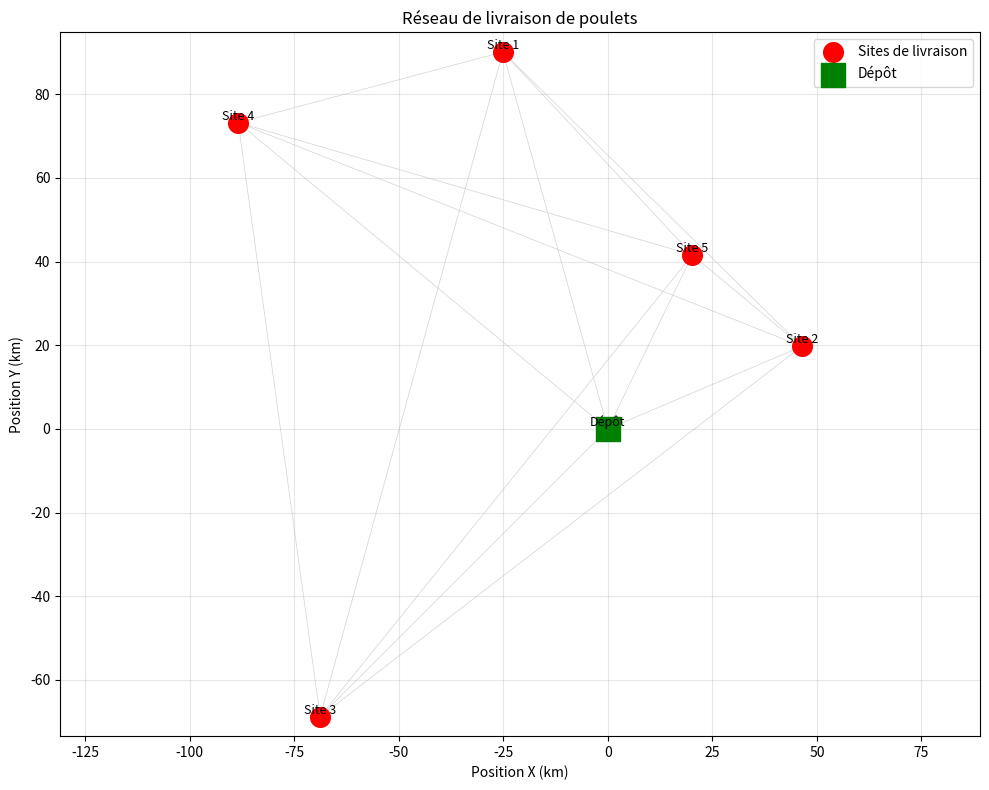
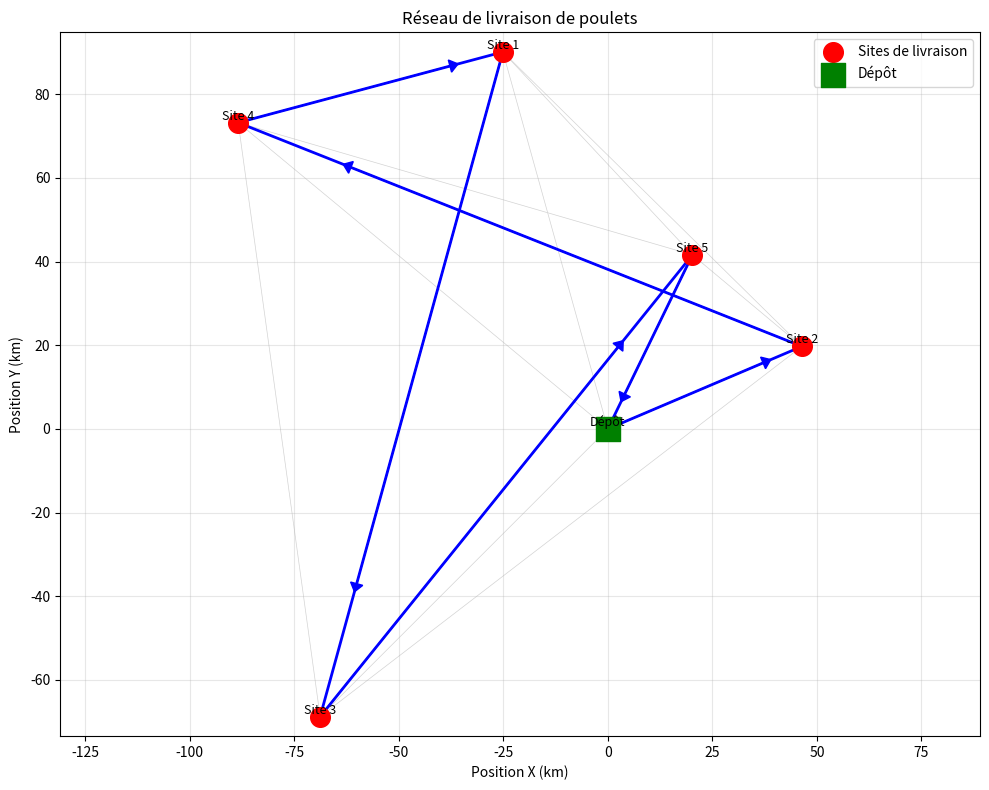
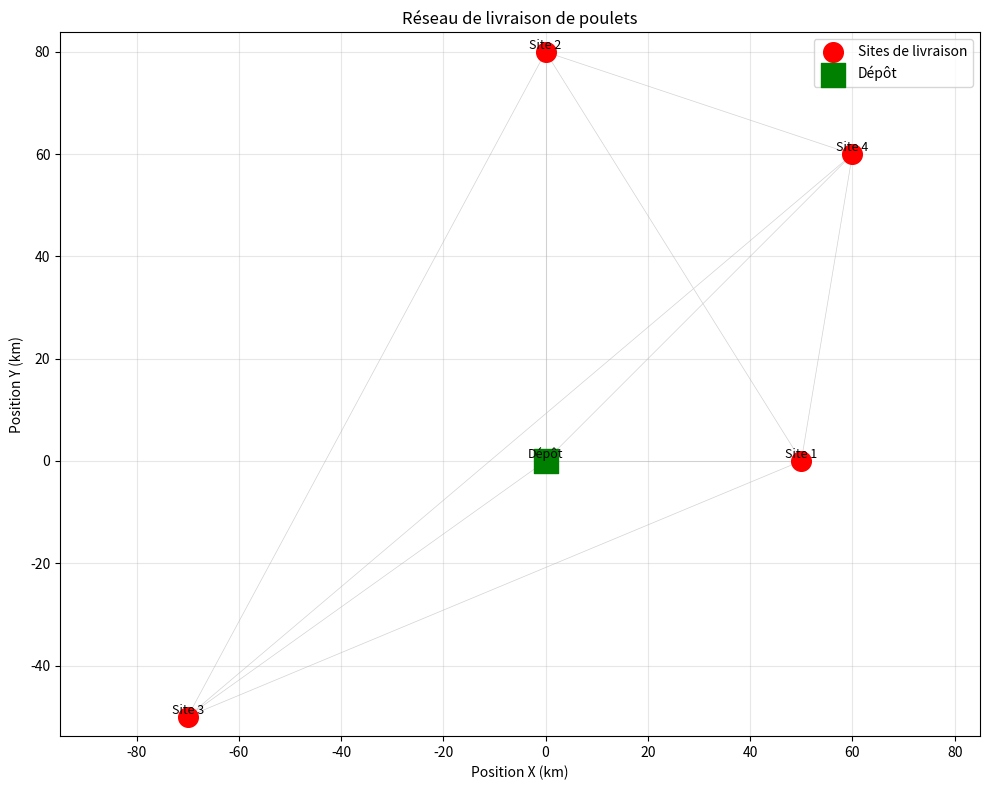

Python code for these plots, in order:
"""
Module principal contenant les classes de base pour le problème TSP livraison.

Classes principales :
- Camion : Représente le véhicule de livraison avec ses contraintes
- GrapheLivraison : Gère le réseau de sites et les calculs de distances/carburant

Auteur: Projet TSP Livraison
Date: 2025
"""

import random
import numpy as np
from typing import List, Dict, Tuple, Optional
import matplotlib.pyplot as plt


class Camion:
    """
    Représente le camion de livraison avec toutes ses caractéristiques physiques.
    
    Cette classe encapsule les propriétés du véhicule qui influencent :
    - La capacité de transport (combien de poulets peut-il transporter ?)
    - La consommation de carburant (qui dépend du poids)
    - L'autonomie (capacité du réservoir)
    """
    
    def __init__(self, poids_vide: float, charge_max: float, capacite_reservoir: float):
        """
        Initialise un camion avec ses caractéristiques techniques.
        
        Args:
            poids_vide: Poids du camion sans aucune marchandise (kg)
            charge_max: Poids maximum de marchandises transportables (kg)
            capacite_reservoir: Capacité du réservoir de carburant (litres)
        """
        self.poids_vide = poids_vide
        self.charge_max = charge_max
        # Le poids plein est utilisé pour les calculs de consommation au départ
        self.poids_plein = poids_vide + charge_max
        self.capacite_reservoir = capacite_reservoir
        
    def poids_actuel(self, charge_restante: float) -> float:
        """
        Calcule le poids total actuel du camion.
        
        Le poids total change au cours de la tournée car le camion livre
        des poulets à chaque arrêt. Un camion plus léger consomme moins.
        
        Args:
            charge_restante: Poids de poulets encore dans le camion (kg)
        
        Returns:
            Poids total = poids du véhicule vide + marchandises restantes (kg)
        """
        return self.poids_vide + charge_restante
    
    def __repr__(self):
        """Représentation textuelle du camion pour affichage"""
        return (f"Camion(vide={self.poids_vide}kg, charge_max={self.charge_max}kg, "
                f"reservoir={self.capacite_reservoir}L)")


class GrapheLivraison:
    """
    Représente le réseau de sites de livraison et gère les calculs de distances.
    
    Cette classe centralise :
    - La génération ou l'import de réseaux de sites
    - Les calculs de distances ajustées avec embouteillages  
    - Les calculs de consommation de carburant
    - La vérification des contraintes de faisabilité
    """
    
    def __init__(self, n_sites: int = None, camion: Camion = None, 
                 quantite_par_site: float = None, seed: int = None,
                 matrice_distances: np.ndarray = None, positions: np.ndarray = None):
        """
        Initialise le graphe de livraison.
        
        Deux modes d'utilisation possibles :
        1) Génération automatique : fournir n_sites, camion, quantite_par_site
        2) Import personnalisé : fournir matrice_distances, camion, quantite_par_site
        
        Args:
            n_sites: Nombre de sites de livraison (sans le dépôt)
            camion: Instance de la classe Camion
            quantite_par_site: Quantité de poulets livrée à chaque site (kg)
            seed: Graine aléatoire pour reproductibilité (mode génération)
            matrice_distances: Matrice personnalisée des distances (mode import)
                              Format: array de taille (n+1, n+1) où n = nb sites
                              L'indice 0 doit correspondre au dépôt
            positions: Positions 2D des sites pour visualisation (optionnel en mode import)
        """
        # Initialiser le générateur aléatoire si seed fourni
        if seed is not None:
            random.seed(seed)
            np.random.seed(seed)
        
        # Stockage des paramètres essentiels
        self.camion = camion
        self.quantite_par_site = quantite_par_site
        self.depot = 0  # Le dépôt est toujours le nœud d'indice 0
        
        # === MODE IMPORT : Matrice personnalisée fournie ===
        if matrice_distances is not None:
            self._init_from_matrix(matrice_distances, positions)
        # === MODE GENERATION : Création automatique ===
        elif n_sites is not None:
            self._init_from_generation(n_sites)
        else:
            raise ValueError(
                "Il faut fournir soit 'n_sites' (génération auto), "
                "soit 'matrice_distances' (import)"
            )
        
        # Vérification : la charge totale ne doit pas dépasser la capacité du camion
        charge_totale_necessaire = self.n_sites * quantite_par_site
        if charge_totale_necessaire > camion.charge_max:
            raise ValueError(
                f"Charge totale nécessaire ({charge_totale_necessaire}kg) "
                f"dépasse la capacité du camion ({camion.charge_max}kg)"
            )
    
    def _init_from_matrix(self, matrice_distances: np.ndarray, positions: np.ndarray = None):
        """
        Initialise le graphe à partir d'une matrice de distances personnalisée.
        
        Cette méthode permet d'importer un graphe déjà défini plutôt que d'en
        générer un aléatoirement.
        
        Args:
            matrice_distances: Matrice carrée symétrique des distances (km)
            positions: Positions 2D optionnelles pour la visualisation
        """
        # Vérifications de la matrice
        if len(matrice_distances.shape) != 2:
            raise ValueError("La matrice doit être 2D")
        if matrice_distances.shape[0] != matrice_distances.shape[1]:
            raise ValueError("La matrice doit être carrée")
        
        # Calcul du nombre de sites (en excluant le dépôt)
        self.n_total = matrice_distances.shape[0]
        self.n_sites = self.n_total - 1
        
        # Utiliser directement la matrice fournie comme distances de base
        self.distances_base = matrice_distances.copy()
        
        # Générer des facteurs d'embouteillage aléatoires
        self.facteurs_embouteillage = self._generer_embouteillages()
        
        # Calculer les distances finales (base × embouteillage)
        self.distances_ajustees = self.distances_base * self.facteurs_embouteillage
        
        # Gérer les positions pour la visualisation
        if positions is not None:
            self.positions = positions
        else:
            # Générer des positions arbitraires pour pouvoir visualiser
            # (ce ne sera pas géographiquement exact mais permet le dessin)
            self.positions = self._generer_positions()
    
    def _init_from_generation(self, n_sites: int):
        """
        Initialise le graphe en générant aléatoirement les positions et distances.
        
        Cette méthode crée un réseau de sites distribués aléatoirement dans
        un espace 2D, puis calcule les distances euclidiennes entre eux.
        
        Args:
            n_sites: Nombre de sites de livraison à générer
        """
        self.n_sites = n_sites
        self.n_total = n_sites + 1  # +1 pour inclure le dépôt
        
        # Étape 1 : Générer les positions 2D de tous les sites
        self.positions = self._generer_positions()
        
        # Étape 2 : Calculer les distances euclidiennes entre tous les sites
        self.distances_base = self._calculer_distances_base()
        
        # Étape 3 : Générer des facteurs d'embouteillage aléatoires
        self.facteurs_embouteillage = self._generer_embouteillages()
        
        # Étape 4 : Combiner distance et embouteillage pour obtenir la distance finale
        self.distances_ajustees = self.distances_base * self.facteurs_embouteillage
        
    def _generer_positions(self) -> np.ndarray:
        """
        Génère des positions aléatoires pour chaque site dans un espace 2D.
        
        Le dépôt est placé au centre (0, 0) et les sites de livraison sont
        distribués aléatoirement autour dans un carré de 200km × 200km.
        
        Returns:
            Array numpy de forme (n_total, 2) contenant les coordonnées (x, y)
            de chaque site. L'indice 0 correspond au dépôt.
        """
        # Initialiser le tableau : une ligne par site, 2 colonnes (x, y)
        positions = np.zeros((self.n_total, 2))
        
        # Le dépôt (indice 0) reste à l'origine (0, 0)
        # positions[0] = [0, 0] (déjà fait par np.zeros)
        
        # Générer des positions aléatoires pour les autres sites (indices 1 à n)
        # Chaque coordonnée est tirée uniformément entre -100 et +100 km
        positions[1:] = np.random.uniform(-100, 100, (self.n_sites, 2))
        
        return positions
    
    def _calculer_distances_base(self) -> np.ndarray:
        """
        Calcule la matrice des distances euclidiennes entre tous les sites.
        
        La distance euclidienne entre deux points (x1, y1) et (x2, y2) est :
        distance = √[(x2-x1)² + (y2-y1)²]
        
        Cette matrice représente les distances "à vol d'oiseau" sans tenir
        compte des embouteillages (qui seront ajoutés après).
        
        Returns:
            Matrice carrée symétrique de taille (n_total, n_total) où
            distances[i][j] = distance entre le site i et le site j
        """
        n = self.n_total
        distances = np.zeros((n, n))
        
        # Parcourir tous les couples de sites (i, j)
        # On ne calcule que la moitié supérieure de la matrice car elle est symétrique
        for i in range(n):
            for j in range(i + 1, n):
                # Calculer la distance euclidienne entre les sites i et j
                # np.linalg.norm calcule la norme du vecteur différence
                dist = np.linalg.norm(self.positions[i] - self.positions[j])
                
                # Remplir les deux cases symétriques
                distances[i, j] = dist
                distances[j, i] = dist
        
        return distances
    
    def _generer_embouteillages(self) -> np.ndarray:
        """
        Génère des facteurs d'embouteillage aléatoires pour chaque route.
        
        Chaque route entre deux sites peut être plus ou moins embouteillée.
        Un facteur de 1.0 signifie trafic fluide (pas de rallongement).
        Un facteur de 2.0 signifie trafic dense (distance effective doublée).
        
        Ces facteurs simulent les conditions de circulation variables selon
        les routes et les heures.
        
        Returns:
            Matrice carrée symétrique de taille (n_total, n_total) où
            facteurs[i][j] = coefficient multiplicateur entre 1.0 et 2.0
        """
        n = self.n_total
        # Initialiser à 1.0 (pas d'embouteillage par défaut)
        facteurs = np.ones((n, n))
        
        # Parcourir tous les couples de sites
        for i in range(n):
            for j in range(i + 1, n):
                # Tirer aléatoirement un facteur entre 1.0 et 2.0
                # 1.0 = fluide, 1.5 = modéré, 2.0 = très embouteillé
                facteur = random.uniform(1.0, 2.0)
                
                # Remplir symétriquement (aller et retour ont le même facteur)
                facteurs[i, j] = facteur
                facteurs[j, i] = facteur
        
        return facteurs
    
    def consommation_carburant(self, distance: float, poids_camion: float) -> float:
        """
        Calcule la consommation de carburant pour parcourir un tronçon.
        
        La consommation dépend de deux facteurs :
        1. La distance à parcourir
        2. Le poids du camion (un camion chargé consomme plus)
        
        Formule utilisée : 
        consommation = (distance / 100) × (conso_base + coef_poids × poids)
        
        Exemple concret :
        - Camion de 10 000 kg
        - Distance de 50 km
        - Consommation = (50/100) × (20 + 0.005×10000) = 0.5 × 70 = 35 litres
        
        Args:
            distance: Distance du tronçon en kilomètres
            poids_camion: Poids actuel total du camion en kg
        
        Returns:
            Consommation estimée en litres
        """
        # Paramètres calibrés pour un camion de livraison réaliste
        coef_base = 20      # Consommation à vide : 20 L/100km
        coef_poids = 0.005  # Augmentation : 0.5 L/100km par tonne
        
        # Calculer la consommation aux 100 km
        conso_par_100km = coef_base + coef_poids * poids_camion
        
        # Ajuster pour la distance réelle parcourue
        return (distance / 100) * conso_par_100km
    
    def distance_ajustee(self, site_i: int, site_j: int) -> float:
        """
        Retourne la distance effective entre deux sites en tenant compte des embouteillages.
        
        Cette distance combine :
        - La distance géographique réelle (distance "à vol d'oiseau")
        - Le facteur d'embouteillage de la route
        
        Exemple : Si la distance de base est 50 km et le facteur d'embouteillage
        est 1.5, la distance ajustée sera 75 km (équivalent temps/carburant).
        
        Args:
            site_i: Indice du premier site
            site_j: Indice du deuxième site
        
        Returns:
            Distance ajustée en kilomètres
        """
        return self.distances_ajustees[site_i, site_j]
    
    def peut_revenir_au_depot(self, site_actuel: int, carburant_restant: float, 
                              charge_restante: float) -> bool:
        """
        Vérifie si le camion a assez de carburant pour revenir au dépôt.
        
        Cette fonction est CRUCIALE pour la contrainte de sécurité : à tout moment
        de la tournée, le camion doit pouvoir rentrer au dépôt. Si ce n'est pas
        le cas, certains sites ne pourront pas être visités.
        
        Le calcul prend en compte :
        1. La distance pour revenir au dépôt depuis la position actuelle
        2. Le poids actuel du camion (avec la charge restante)
        3. La consommation de carburant induite
        
        Args:
            site_actuel: Site où se trouve actuellement le camion (indice)
            carburant_restant: Quantité de carburant encore disponible (litres)
            charge_restante: Poids de poulets encore dans le camion (kg)
        
        Returns:
            True si le retour est possible avec le carburant disponible
            False sinon (situation dangereuse, ne pas aller plus loin)
        """
        # Étape 1 : Calculer la distance du site actuel jusqu'au dépôt
        distance_retour = self.distance_ajustee(site_actuel, self.depot)
        
        # Étape 2 : Calculer le poids total actuel du camion
        poids = self.camion.poids_actuel(charge_restante)
        
        # Étape 3 : Estimer la consommation nécessaire pour ce trajet retour
        conso_retour = self.consommation_carburant(distance_retour, poids)
        
        # Étape 4 : Vérifier si on a assez de carburant
        return carburant_restant >= conso_retour
    
    def visualiser(self, tournee: Optional[List[int]] = None):
        """
        Visualise le graphe et optionnellement une tournée spécifique.
        
        Cette fonction crée un graphique montrant :
        - Toutes les routes possibles (en gris clair)
        - La tournée proposée si fournie (en bleu avec flèches)
        - Le dépôt (carré vert)
        - Les sites de livraison (points rouges)
        
        Args:
            tournee: Liste ordonnée des sites formant la tournée
                    Exemple : [0, 2, 4, 1, 3, 5, 0]
                    signifie : Dépôt → Site2 → Site4 → Site1 → Site3 → Site5 → Dépôt
                    Si None, affiche seulement le réseau sans parcours
        """
        plt.figure(figsize=(10, 8))
        
        # === ÉTAPE 1 : Dessiner toutes les routes possibles en arrière-plan ===
        for i in range(self.n_total):
            for j in range(i + 1, self.n_total):
                plt.plot([self.positions[i, 0], self.positions[j, 0]],
                        [self.positions[i, 1], self.positions[j, 1]],
                        'lightgray', linewidth=0.5, zorder=1)
        
        # === ÉTAPE 2 : Dessiner la tournée si elle est fournie ===
        if tournee:
            # Tracer chaque segment de la tournée
            for i in range(len(tournee) - 1):
                site_depart = tournee[i]
                site_arrivee = tournee[i + 1]
                
                # Tracer la ligne entre les deux sites
                plt.plot([self.positions[site_depart, 0], self.positions[site_arrivee, 0]],
                        [self.positions[site_depart, 1], self.positions[site_arrivee, 1]],
                        'b-', linewidth=2, zorder=2)
                
                # Ajouter une flèche pour indiquer le sens de parcours
                dx = self.positions[site_arrivee, 0] - self.positions[site_depart, 0]
                dy = self.positions[site_arrivee, 1] - self.positions[site_depart, 1]
                plt.arrow(self.positions[site_depart, 0], self.positions[site_depart, 1],
                         dx * 0.8, dy * 0.8, head_width=3, head_length=2,
                         fc='blue', ec='blue', zorder=2)
        
        # === ÉTAPE 3 : Dessiner les sites ===
        # Sites de livraison (points rouges)
        plt.scatter(self.positions[1:, 0], self.positions[1:, 1],
                   c='red', s=200, zorder=3, label='Sites de livraison')
        # Dépôt (carré vert plus gros)
        plt.scatter(self.positions[0, 0], self.positions[0, 1],
                   c='green', s=300, marker='s', zorder=3, label='Dépôt')
        
        # === ÉTAPE 4 : Ajouter les étiquettes des sites ===
        for i in range(self.n_total):
            label = 'Dépôt' if i == 0 else f'Site {i}'
            plt.annotate(label, self.positions[i], fontsize=9,
                        ha='center', va='bottom')
        
        # === ÉTAPE 5 : Mise en forme du graphique ===
        plt.xlabel('Position X (km)')
        plt.ylabel('Position Y (km)')
        plt.title('Réseau de livraison de poulets')
        plt.legend()
        plt.grid(True, alpha=0.3)
        plt.axis('equal')  # Même échelle sur x et y
        plt.tight_layout()
        plt.show()
    
    def __repr__(self):
        """Représentation textuelle du graphe pour affichage"""
        return (f"GrapheLivraison(sites={self.n_sites}, "
                f"quantite_par_site={self.quantite_par_site}kg)")


# ============================================================================
# EXEMPLES D'UTILISATION
# ============================================================================

if __name__ == "__main__":
    
    # ========================================================================
    # EXEMPLE 1 : Génération automatique d'un graphe
    # ========================================================================
    print("="*70)
    print("EXEMPLE 1 : Génération automatique")
    print("="*70)
    
    # Créer un camion avec des caractéristiques réalistes
    camion = Camion(
        poids_vide=8000,        # 8 tonnes à vide
        charge_max=12000,       # 12 tonnes de charge maximale
        capacite_reservoir=300  # 300 litres de carburant
    )
    
    # Créer un graphe avec 5 sites de livraison générés aléatoirement
    graphe_auto = GrapheLivraison(
        n_sites=5,
        camion=camion,
        quantite_par_site=2000,  # 2 tonnes de poulets par site
        seed=42  # Pour avoir toujours le même graphe (reproductibilité)
    )
    
    print(graphe_auto)
    print(camion)
    print(f"\nCharge totale à livrer: {graphe_auto.n_sites * graphe_auto.quantite_par_site}kg")
    print(f"\nDistances ajustées entre le dépôt et les sites:")
    for i in range(1, graphe_auto.n_total):
        dist = graphe_auto.distance_ajustee(0, i)
        facteur = graphe_auto.facteurs_embouteillage[0, i]
        print(f"  Dépôt -> Site {i}: {dist:.2f} km (embouteillage: x{facteur:.2f})")
    
    # Test de consommation
    print(f"\n{'─'*70}")
    print("Test de consommation pour aller du dépôt au site 1 (camion plein):")
    dist = graphe_auto.distance_ajustee(0, 1)
    poids = camion.poids_plein
    conso = graphe_auto.consommation_carburant(dist, poids)
    print(f"  Distance: {dist:.2f} km")
    print(f"  Poids: {poids:.0f} kg")
    print(f"  Consommation: {conso:.2f} L")
    
    # Visualisation du graphe seul
    print("\nVisualisation du réseau...")
    graphe_auto.visualiser()
    
    # Exemple de tournée manuelle
    print(f"\n{'─'*70}")
    print("Visualisation avec une tournée exemple:")
    tournee_exemple = [0, 2, 4, 1, 3, 5, 0]  # Dépôt -> sites -> Dépôt
    print(f"Tournée: {' -> '.join([f'Site {i}' if i != 0 else 'Dépôt' for i in tournee_exemple])}")
    graphe_auto.visualiser(tournee=tournee_exemple)
    
    
    # ========================================================================
    # EXEMPLE 2 : Import d'un graphe personnalisé via matrice
    # ========================================================================
    print("\n" + "="*70)
    print("EXEMPLE 2 : Import d'un graphe personnalisé")
    print("="*70)
    
    # Créer une matrice de distances personnalisée
    # Ici : dépôt (0) + 4 sites de livraison (1, 2, 3, 4)
    matrice_custom = np.array([
        [0,   50,  80,  120, 90],   # Distances depuis le dépôt
        [50,  0,   40,  100, 70],   # Distances depuis site 1
        [80,  40,  0,   60,  50],   # Distances depuis site 2
        [120, 100, 60,  0,   40],   # Distances depuis site 3
        [90,  70,  50,  40,  0]     # Distances depuis site 4
    ])
    
    # Optionnel : définir des positions pour une meilleure visualisation
    positions_custom = np.array([
        [0, 0],      # Dépôt au centre
        [50, 0],     # Site 1 à l'est
        [0, 80],     # Site 2 au nord
        [-70, -50],  # Site 3 au sud-ouest
        [60, 60]     # Site 4 au nord-est
    ])
    
    # Créer le graphe à partir de la matrice
    graphe_custom = GrapheLivraison(
        matrice_distances=matrice_custom,
        positions=positions_custom,  # Optionnel
        camion=camion,
        quantite_par_site=2500,  # 2.5 tonnes par site
        seed=123
    )
    
    print(graphe_custom)
    print(f"\nMatrice de distances importée:")
    print(matrice_custom)
    
    print(f"\nDistances ajustées avec embouteillages:")
    for i in range(1, graphe_custom.n_total):
        dist_base = graphe_custom.distances_base[0, i]
        dist_ajustee = graphe_custom.distance_ajustee(0, i)
        print(f"  Dépôt -> Site {i}: {dist_base:.0f} km → {dist_ajustee:.2f} km")
    
    # Visualiser le graphe personnalisé
    print("\nVisualisation du graphe personnalisé...")
    graphe_custom.visualiser()
    
    
    # ========================================================================
    # EXEMPLE 3 : Test de la contrainte de retour au dépôt
    # ========================================================================
    print("\n" + "="*70)
    print("EXEMPLE 3 : Test de la contrainte 'peut revenir au dépôt'")
    print("="*70)
    
    # Simuler une situation en cours de tournée
    site_actuel = 3
    carburant_restant = 100  # litres
    charge_restante = 4000   # kg (on a déjà livré 2 sites)
    
    print(f"\nSituation actuelle:")
    print(f"  - Position: Site {site_actuel}")
    print(f"  - Carburant restant: {carburant_restant} L")
    print(f"  - Charge restante: {charge_restante} kg")
    
    peut_revenir = graphe_auto.peut_revenir_au_depot(
        site_actuel, 
        carburant_restant, 
        charge_restante
    )
    
    distance_retour = graphe_auto.distance_ajustee(site_actuel, 0)
    poids_actuel = camion.poids_actuel(charge_restante)
    conso_necessaire = graphe_auto.consommation_carburant(distance_retour, poids_actuel)
    
    print(f"\nCalculs pour le retour:")
    print(f"  - Distance jusqu'au dépôt: {distance_retour:.2f} km")
    print(f"  - Poids actuel du camion: {poids_actuel:.0f} kg")
    print(f"  - Consommation nécessaire: {conso_necessaire:.2f} L")
    print(f"  - Peut revenir au dépôt? {'✓ OUI' if peut_revenir else '✗ NON (DANGER!)'}")
    
    if peut_revenir:
        marge = carburant_restant - conso_necessaire
        print(f"  - Marge de sécurité: {marge:.2f} L")
    else:
        deficit = conso_necessaire - carburant_restant
        print(f"  - Déficit: {deficit:.2f} L (il manque du carburant!)")
    
    print("\n" + "="*70)
    print("FIN DES EXEMPLES")
    print("="*70)